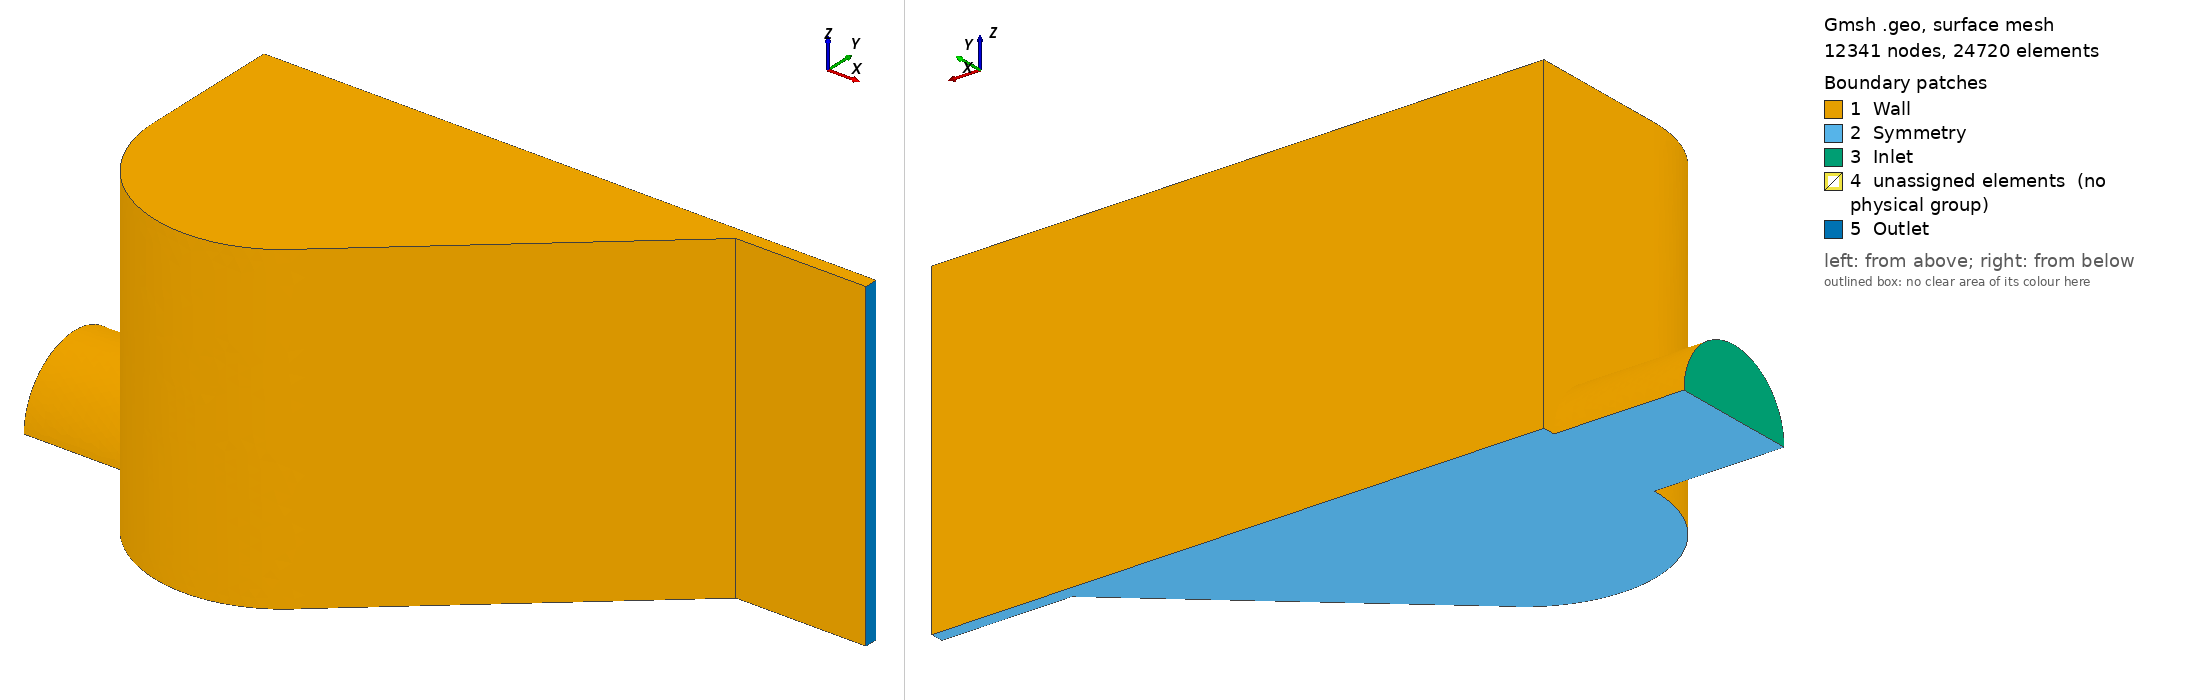

Gmsh geometry script, surface-meshed: 12341 nodes, 24720 surface elements. Boundary patches (legend numbers): 1 Wall, 2 Symmetry, 3 Inlet, 4 unassigned elements (no physical group), 5 Outlet. Left view from above one corner, right view from below the opposite corner. Legend entries are the model's physical surfaces; 'unassigned elements' are surfaces in no physical group. The drawing asked Gmsh for element sizes between 1% and 20% of the model's largest extent; the script's own settings can give other sizes.

=== CoatingBarSymmetryTiny.geo (drawn) ===
Mesh.MshFileVersion = 2; // Version of the MSH file format to use
SetFactory("OpenCASCADE");

// Parametros de geometria
D_inlet=2e-3;
L_inlet=2e-3; //Verificar medida
H_inlet=0.2e-3;
H_outlet=H_inlet;
W_outlet=10e-3;
L_outlet=2e-3;
R=2e-3;
alpha=45*(Pi/180); //radianos

l1 = 2*R/(Tan(Pi/2 - alpha));
l2 = R*Cos(alpha);
l3 = R*Sin(alpha);

// Parametro de malha
MeshFactor = 2e-4;

// Cylinder 
Point(1) = {0,0,0,MeshFactor}; //center
Point(2) = {0,0,D_inlet/2,MeshFactor};
Point(3) = {0,D_inlet/2,0,MeshFactor};
Point(4) = {0,-D_inlet/2,0,MeshFactor};

Circle(1) = {4,1,2};
Circle(2) = {2,1,3};
Line(3) = {3,1};
Line(4) = {1,4};

Line Loop(5) = {1,2,3,4};

Plane Surface(6) = {5};

Extrude {L_inlet,0,0} {
  Surface{6};
}

// //Side Wall outlet
Point(20) = {L_inlet+R+l2+l1,(D_inlet/2),W_outlet/2,MeshFactor};
Point(21) = {L_inlet,(D_inlet/2)+H_inlet,W_outlet/2,MeshFactor};
Point(22) = {L_inlet,(D_inlet/2)-R,W_outlet/2,MeshFactor};
Point(23) = {L_inlet+R+l2+l1+L_outlet,(D_inlet/2)+H_inlet,W_outlet/2,MeshFactor};
Point(25) = {L_inlet+R+l2+l1+L_outlet,(D_inlet/2),W_outlet/2,MeshFactor};
Point(26) = {L_inlet+R+l2,(D_inlet/2)-R-l3,W_outlet/2,MeshFactor};
Point(27) = {L_inlet+R,(D_inlet/2)-R,W_outlet/2,MeshFactor}; //center

Line(25) = {22,21};
Line(26) = {21,23};
Line(27) = {23,25};
Line(28) = {25,20};
Line(29) = {20,26};
Circle(30)= {26,27,22};

Line Loop(35) = {25:30};
Plane Surface(35) = (35);

Extrude {0,0,-W_outlet/2} { 
  Surface{35}; 
}



v() = BooleanFragments{ Volume{1}; Delete;}{ Volume{2}; Delete; };

// We then define a `Threshold' field, which uses the return value of the
// `Distance' field 1 in order to define a simple change in element size
// depending on the computed distances

// SizeMax -                     /------------------
//                              /
//                             /
//                            /
// SizeMin -o----------------/
//          |                |    |
//        Point         DistMin  DistMax

Field[1] = Distance;
Field[1].CurvesList = {17,20};//outlet lines

Field[2] = Threshold;
Field[2].InField = 1;
Field[2].SizeMin = 5e-5;
Field[2].SizeMax = MeshFactor;
Field[2].DistMin = L_outlet;
Field[2].DistMax =L_outlet+l1;

Field[3] = Distance;
Field[3].CurvesList = {11,3,6,9};

Field[4] = Threshold;
Field[4].InField = 3;
Field[4].SizeMin = MeshFactor / 4.1;
Field[4].SizeMax = MeshFactor;
Field[4].DistMin = L_inlet;
Field[4].DistMax =L_inlet*3;



Field[5] = Min;
Field[5].FieldsList = {2,4};
Background Field = 5;

Physical Surface("Inlet") = {5};
Physical Surface("Outlet") = {9};
Physical Surface("Wall") = {1,2,7,12,11,8,10,13};
Physical Surface("Symmetry") = {14,3,4};
Physical Volume("Fluid") = {1:2};
